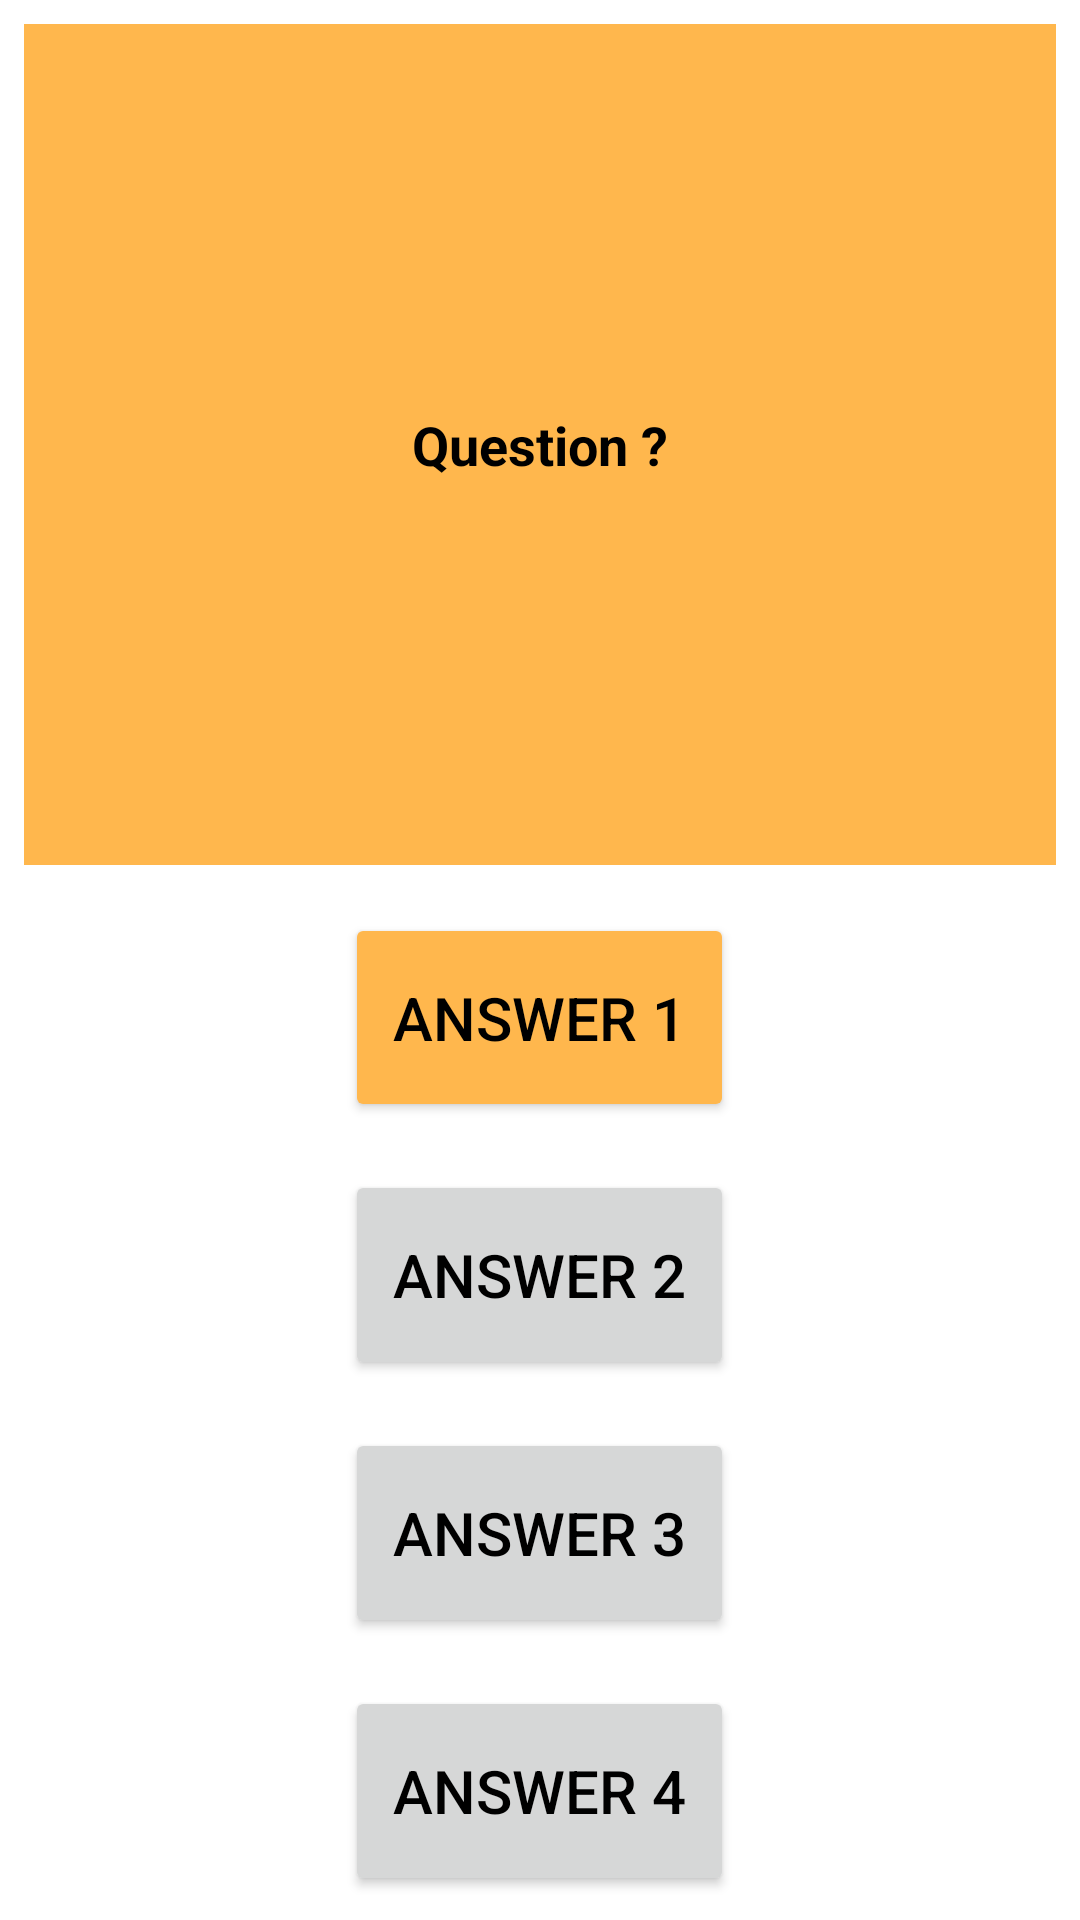

Write the Android layout XML for this screen, with the resource values it uses.
<!-- AndroidManifest.xml: application theme Theme.TestAPP -->
<!-- res/layout/activity_game.xml -->
<?xml version="1.0" encoding="utf-8"?>
<LinearLayout xmlns:android="http://schemas.android.com/apk/res/android"
xmlns:tools="http://schemas.android.com/tools"
android:layout_width="match_parent"
android:layout_height="match_parent"
android:orientation="vertical"
tools:context=".GameActivity">

<TextView
    android:id="@+id/game_textview_question"
    android:layout_width="match_parent"
    android:layout_height="1dp"
    android:layout_margin="8dp"
    android:layout_weight="4"
    android:background="@color/orange_300"
    android:padding="8dp"
    android:gravity="center"
    android:textColor="@color/black"
    android:textStyle="bold"
    android:textSize="18sp"
    android:text="Question ?"
    tools:text="Question ?"
    />

<Button
    android:id="@+id/game_button_answer1"
    android:layout_width="wrap_content"
    android:layout_height="0dp"
    android:layout_weight="1"
    android:layout_gravity="center_horizontal"
    android:layout_margin="8dp"
    android:padding="16dp"
    android:textSize="20sp"
    android:backgroundTint="@color/orange_300"
    android:text="Answer 1"
    tools:text="Answer 1"
    android:textColor="@color/black"
    />
<Button
    android:id="@+id/game_button_answer2"
    android:layout_width="wrap_content"
    android:layout_height="0dp"
    android:layout_weight="1"
    android:layout_gravity="center_horizontal"
    android:layout_margin="8dp"
    android:padding="16dp"
    android:text="Answer 2"
    tools:text="Answer 2"
    android:textSize="20sp"
    android:textColor="@color/black"
    />
<Button
    android:id="@+id/game_button_answer3"
    android:layout_width="wrap_content"
    android:layout_height="0dp"
    android:layout_weight="1"
    android:layout_gravity="center_horizontal"
    android:layout_margin="8dp"
    android:padding="16dp"
    android:textSize="20sp"
    android:textColor="@color/black"
    android:text="Answer 3"
    tools:text="Answer 3"
    />
<Button
    android:id="@+id/game_button_answer4"
    android:layout_width="wrap_content"
    android:layout_height="0dp"
    android:layout_weight="1"
    android:layout_gravity="center_horizontal"
    android:layout_margin="8dp"
    android:padding="16dp"
    android:textSize="20sp"
    android:textColor="@color/black"
    android:text="Answer 4"
    tools:text="Answer 4"
    />

</LinearLayout>
<!-- resources referenced by this layout -->
<resources>
  <color name="black">#FF000000</color>
  <color name="orange_300">#FFB74D</color>
  <style name="Theme.TestAPP" parent="Theme.MaterialComponents.DayNight.DarkActionBar">
          
          <item name="colorPrimary">@color/orange_300</item>
          <item name="colorPrimaryVariant">@color/orange_500</item>
          <item name="colorOnPrimary">@color/white</item>
          
          <item name="colorSecondary">@color/teal_200</item>
          <item name="colorSecondaryVariant">@color/teal_700</item>
          <item name="colorOnSecondary">@color/black</item>
          
          <item name="android:statusBarColor" tools:targetApi="l">?attr/colorPrimaryVariant</item>
          
      </style>
  <color name="orange_500">#FF9800</color>
  <color name="white">#FFFFFFFF</color>
  <color name="teal_200">#FF03DAC5</color>
  <color name="teal_700">#FF018786</color>
</resources>
